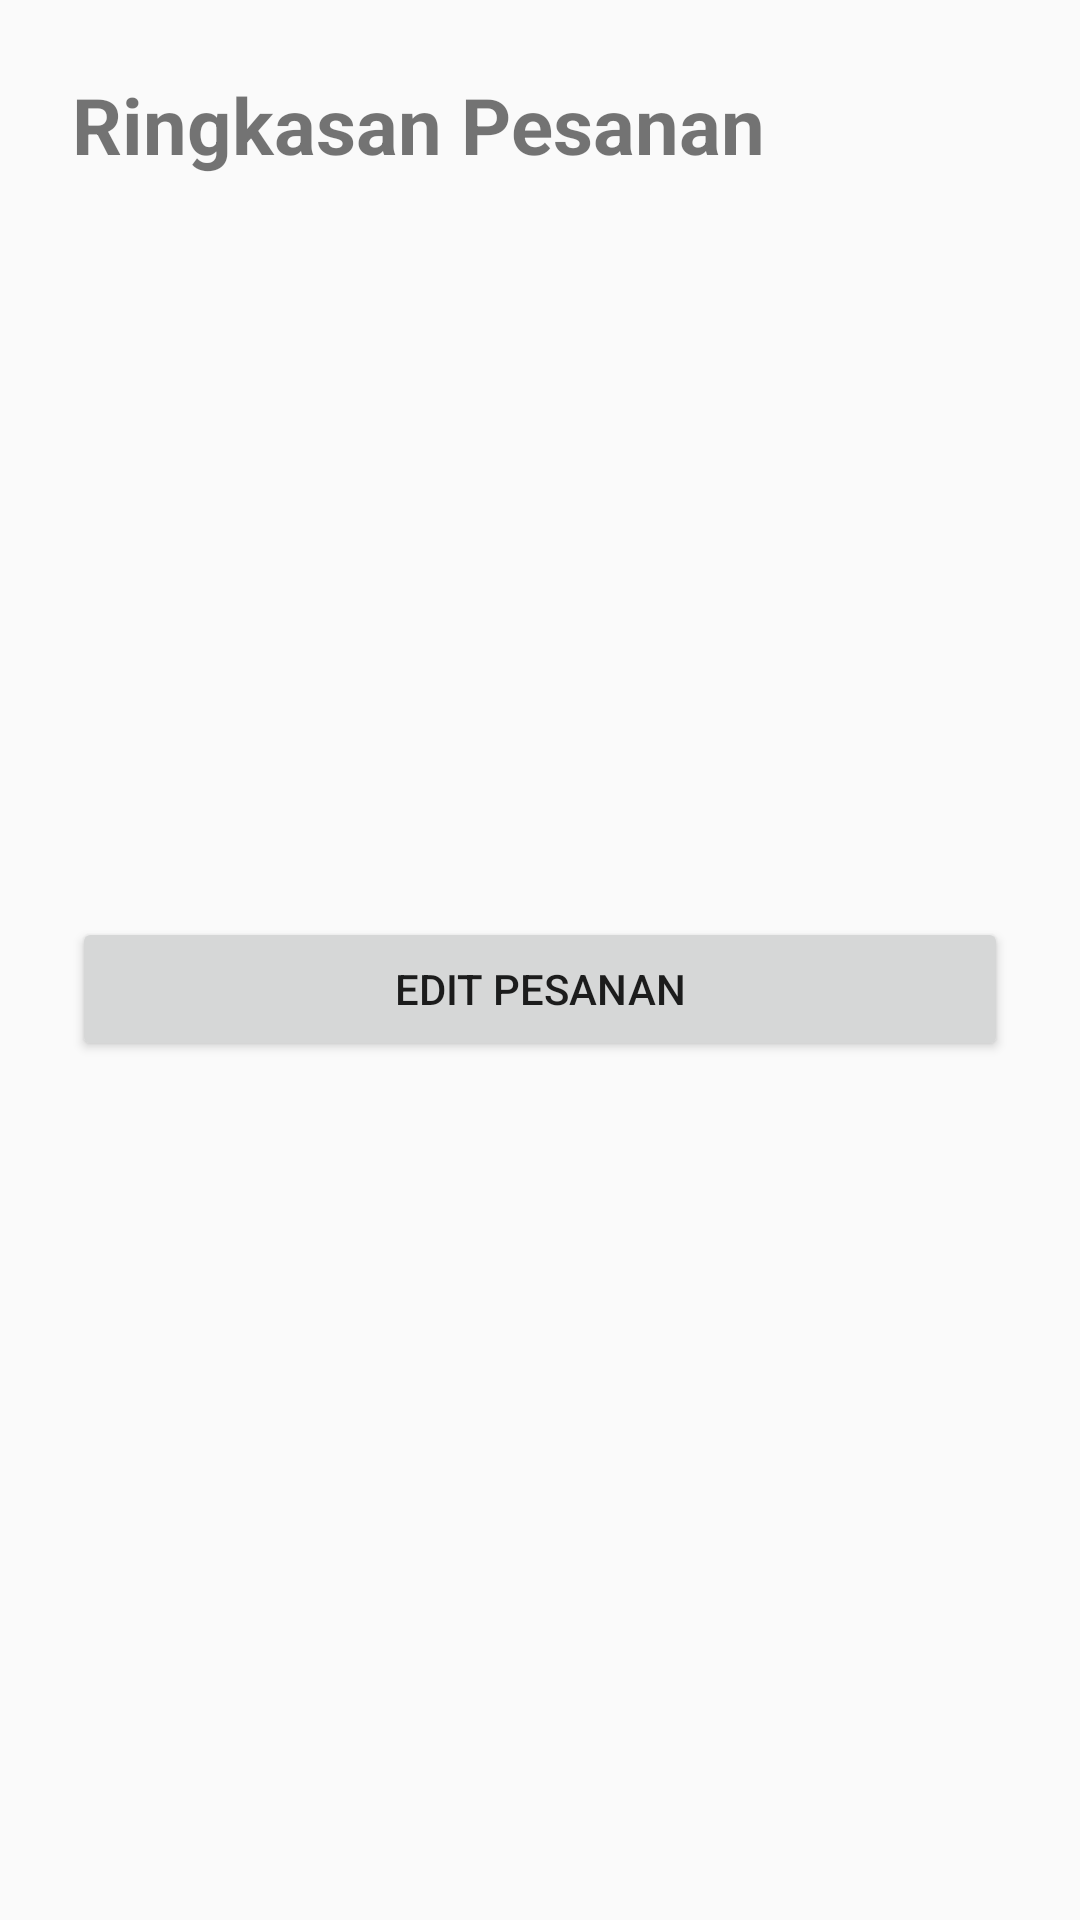

The Android layout XML behind this screen, and the referenced resources:
<!-- AndroidManifest.xml: application theme Theme.DickyResto -->
<!-- res/layout/activity_ringkasan.xml -->
<?xml version="1.0" encoding="utf-8"?>
<LinearLayout
    xmlns:android="http://schemas.android.com/apk/res/android"
    android:id="@+id/main"
    android:layout_width="match_parent"
    android:layout_height="match_parent"
    android:orientation="vertical"
    android:padding="24dp">

    <TextView
        android:layout_width="match_parent"
        android:layout_height="wrap_content"
        android:text="Ringkasan Pesanan"
        android:textSize="26sp"
        android:textStyle="bold" />

    <TextView
        android:id="@+id/tvNama"
        android:layout_width="match_parent"
        android:layout_height="wrap_content"
        android:layout_marginTop="24dp"
        android:textSize="18sp" />

    <TextView
        android:id="@+id/tvMenu"
        android:layout_width="match_parent"
        android:layout_height="wrap_content"
        android:layout_marginTop="16dp"
        android:textSize="18sp" />

    <TextView
        android:id="@+id/tvHarga"
        android:layout_width="match_parent"
        android:layout_height="wrap_content"
        android:layout_marginTop="16dp"
        android:textSize="18sp" />

    <TextView
        android:id="@+id/tvJumlah"
        android:layout_width="match_parent"
        android:layout_height="wrap_content"
        android:layout_marginTop="16dp"
        android:textSize="18sp" />

    <TextView
        android:id="@+id/tvTotal"
        android:layout_width="match_parent"
        android:layout_height="wrap_content"
        android:layout_marginTop="24dp"
        android:textSize="22sp"
        android:textStyle="bold" />

    <Button
        android:id="@+id/btnEdit"
        android:layout_width="match_parent"
        android:layout_height="wrap_content"
        android:layout_marginTop="24dp"
        android:text="Edit Pesanan" />

</LinearLayout>
<!-- resources referenced by this layout -->
<resources>
  <style name="Theme.DickyResto" parent="android:Theme.Material.Light.NoActionBar" />
</resources>
